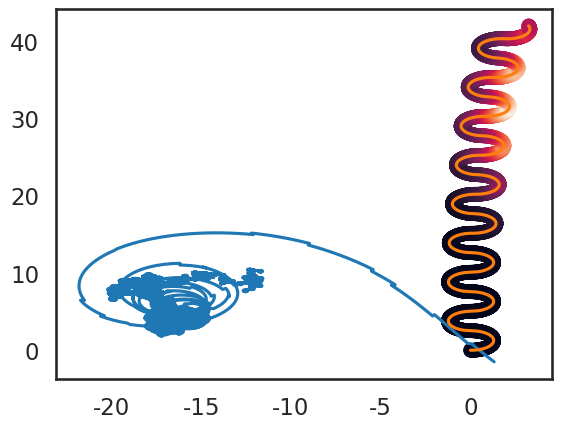
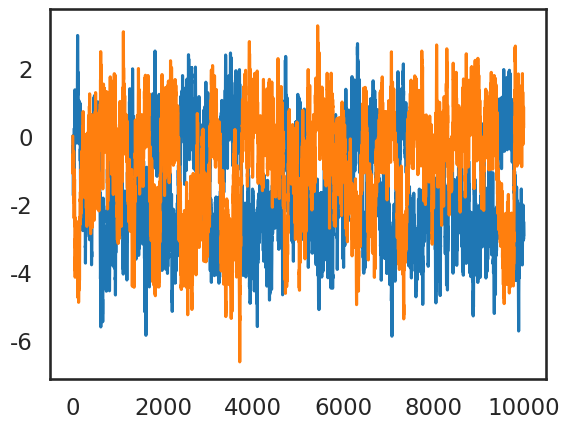
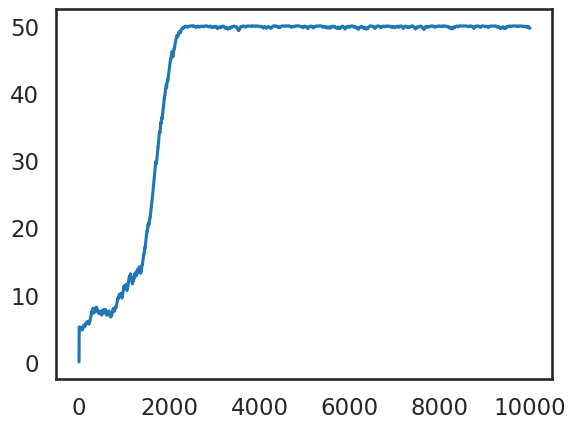
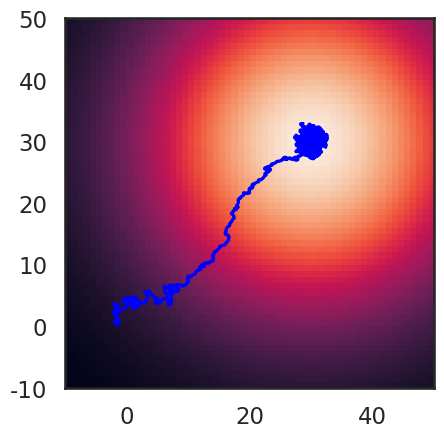
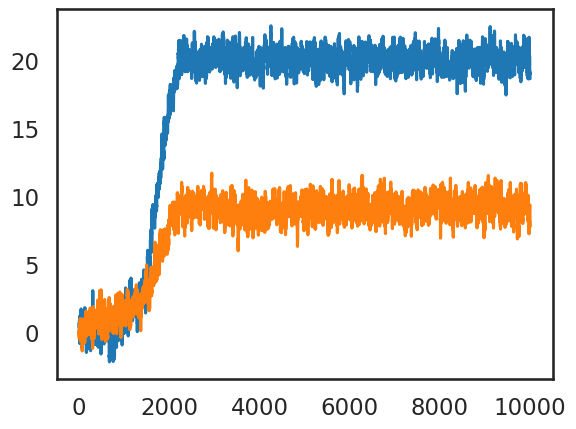
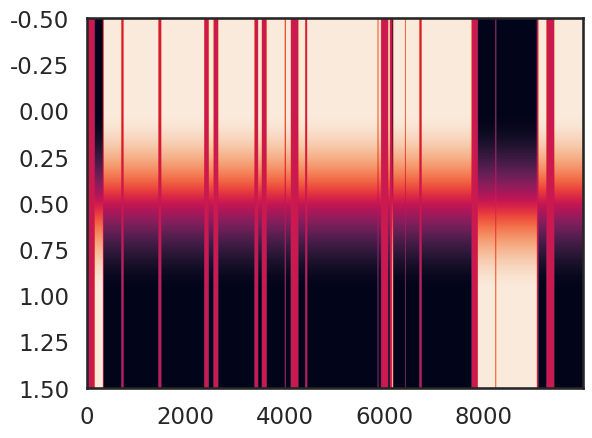
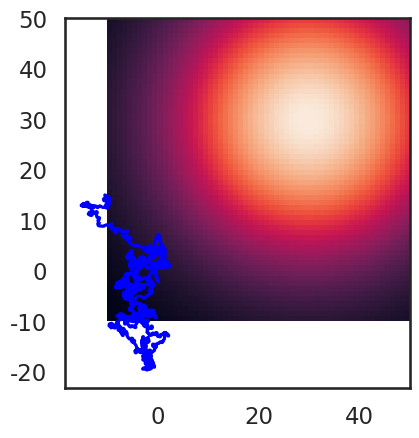
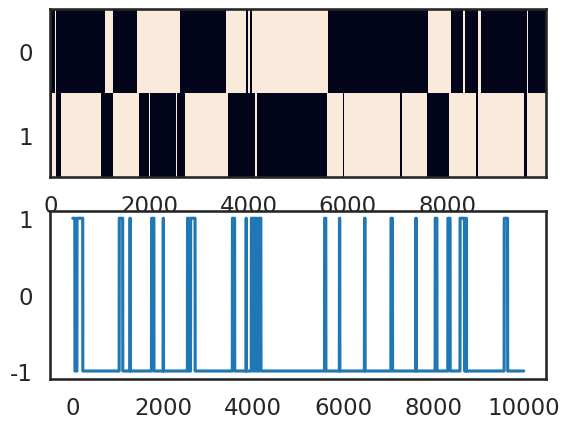
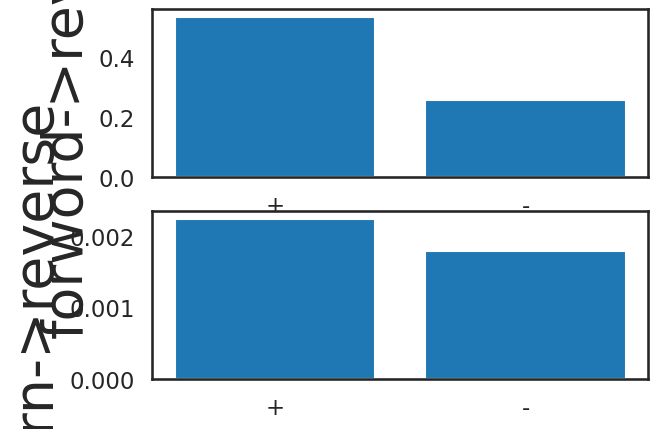

Python code for these plots, in order:
# -*- coding: utf-8 -*-
"""
Created on Sun Feb  9 18:18:31 2020

@author: kevin
"""
import numpy as np
import scipy as sp
import matplotlib.pyplot as plt
import math

import seaborn as sns
color_names = ["windows blue", "red", "amber", "faded green"]
colors = sns.xkcd_palette(color_names)
sns.set_style("white")
sns.set_context("talk")

# %% Appleby model
###############################################################################
# %% variables
tauI = 2
tauDV = 2
tauo = 2
vv = 0.22
dtheta = 10
tau0 = 4.2
a,b,c = 1,0.2,0.01
sigma = np.pi/6
gamma0 = 0.5
taus = 2
taub = 4

alpha_s = -0.02
alpha_p = 0.03
alpha_g = 0.1


# %% time and initialization
T = 10000  #in ms
dt = 1  #ms
lt = int(T/dt)
time = np.arange(0,lt*dt,dt)
Vs = np.zeros((6,lt))
#simple neural network connection (should play with this assumption)
W = np.array([[0, 0, +1, 0, 0, 0],
              [0, 0, -1, 0, 0, 0],
              [0, 0, 0, +1, +1, +1],
              [0, 0, 0, 0, 0, 0],
              [0, 0, 0, 0, 0, 0],
              [0, 0, 0, 0, 0, 0],
              ])
XY = np.zeros((2,lt))

# %% functions
def neural_dynamics(Vs,S,theta):
    """
    Euler updates of the simplified linear netowrk
    (should modify as matrix form with fliexible nonlinearity)
    """
    dV = np.zeros(len(Vs))
    Vs[0:1] = S
    dV[2] = dt/tauI*(Vs[0]*W[0,2] + Vs[1]*W[1,2])
    dV[3:4] = dt/tauDV*(Vs[2]*W[2,3:4])
    dV[5] = dt/tauo*(Vs[2]*W[2,5])
    return dV

def steering(Vs,alpha_s):
    """
    slow continuous steering angle change
    """
    tau_vd = tau0/2 + alpha_s*Vs[3:4]
    return tau_vd

def Pirouette(Vs,alpha_p):
    """
    Frequency of the random turning process
    """
    lambda_p = alpha_p/(a+np.exp(b*Vs[5])) + c
    return lambda_p

def turn_angle(Vs,alpha_g):
    """
    Biased turning angle after Pirouette
    """
    gammaB = gamma0 + alpha_g*Vs[5]
    gammaA = 1 - gammaB
    th = 0
    f_theta = gammaA/(np.pi*2) + gammaB/(np.sqrt(2*np.pi*sigma**2)) * np.exp(-(th-np.pi)/(2*sigma**2))
    #############################
    return f_theta

def environment(xy):
    """
    a simple Gaussian diffusion 2-D environement
    """
    M = 200   #max concentration
    sig2 = 100  #width of Gaussian
    target = np.array([30,30])   #target position
    NaCl = M*np.exp(-((xy[0]-target[0])**2+(xy[1]-target[1])**2)/sig2)
    return NaCl

def sensory(NaCl):
    """
    On-OFF response of ASE
    """
    baseline = 1
    S = 0
    if NaCl>=baseline:
        S = 60
    return S

def V_NaCl():
    """
    additional neurons response here~~
    """
    return

# %% iterations
Vs[:,0] = np.random.rand(Vs.shape[0])
XY[:,0] = np.random.randn(2)
for tt in range(lt-1):
    NaCl = environment(XY[:,0])
    S = sensory(NaCl)
    dV = neural_dynamics(Vs[:,tt],S,0)
    Vs[:,tt+1] = Vs[:,tt] + dV
    lambda_p = Pirouette(Vs[:,tt+1],alpha_p)
    if lambda_p>=np.random.rand():
        dth = turn_angle(Vs[:,tt+1],alpha_g)
    else:
        dth = steering(Vs[:,tt+1],alpha_s)
    XY[:,tt+1] = XY[:,tt] + vv*np.squeeze(np.array([np.cos(dth), np.sin(dth)]))

plt.figure()
plt.plot(XY[0,:],XY[1,:]) 
# %% steering with heading dynamics
def wrap2deg(dth):
    #sign = np.sign(theta)
    #rem = np.abs(np.mod(theta, 180))
    if dth > 180:
        dth = dth-360  #bounded by angle measurements
    if dth < -180:
        dth = dth+360
    return dth #sign*rem
deg2pi = np.pi/180

def sinusoid_path(vv,dtheta,dt,path_len,offset):
    xys = np.zeros((2,path_len))
    ths = np.zeros(path_len)
    phase = np.zeros(path_len)
    C = np.zeros(path_len)
    for tt in range(path_len-1):
        xys[:,tt+1] = xys[:,tt] + dt*(np.array([vv*np.cos(ths[tt]*deg2pi), vv*np.sin(ths[tt]*deg2pi)]))
        ths[tt+1] = wrap2deg( ths[tt] + dt*(dtheta*np.sign(np.sin(2*np.pi*(dtheta/360)*tt*dt)+offset)) )
        phase[tt+1] = np.sign(np.sin(2*np.pi*(dtheta/360)*tt*dt+offset))
        C[tt+1] = environment(xys[:,tt+1])  ##this can be feedback to the phase offset!
        # * np.sign(np.sin(ths[tt]))
    return xys, ths, phase, C

xys, ths, phase, C = sinusoid_path(vv,dtheta,0.1,3000,-0.0)
plt.plot(xys[0,:], xys[1,:])
plt.scatter(xys[0,:],xys[1,:],c=C)

# %% plotting tracks
xys, ths, phase, C = sinusoid_path(vv,dtheta,0.1,2000,0)

# %%
###############################################################################
# %% Effective model
###############################################################################
# %%
#simple switch
def sigmoid(x,w,t):
    ss = 1/(1+np.exp(-w*x-t))
    return ss
J = np.array([[0.1,-.5],[-.5,0.1]])*10
dt = 0.1
T = 1000
lt = int(T/dt)
Vs = np.zeros((2,lt))
tau = 1
Is = np.random.randn(lt)*1
for tt in range(lt-1):
    Vs[:,tt+1] = Vs[:,tt] + dt/tau*( -Vs[:,tt] + Is[tt] + J @ sigmoid(Vs[:,tt],1,0) ) \
    + np.random.randn(2)*np.sqrt(dt)*1.

#local stability
tt = np.matrix.trace(J)
aa = np.linalg.det(J)
lambs = 0.5*(tt+np.sqrt(tt**2-4*aa))

plt.figure()
plt.plot(Vs.T)

# %%
#functions
def environment(xx,yy):
    """
    a simple Gaussian diffusion 2-D environement
    """
    M = 50   #max concentration
    sig2 = 20  #width of Gaussian
    target = np.array([30,30])   #target position
    NaCl = M*np.exp(-((xx-target[0])**2+(yy-target[1])**2)/2/sig2**2)
    return NaCl+np.random.randn()*0.

def steering(vv,alpha_s,dcp,K):
    """
    slow continuous steering angle change
    """
    dth_s = alpha_s*dcp*np.abs(vv) + np.random.randn()*K
    return dth_s

def Pirouette(vv,alpha_p,lamb0):
    """
    Frequency of the random turning process
    """
    lambda_p = lamb0 + alpha_p*vv
    lambda_p = min(1,max(lambda_p,0))
    th = -0
#    lambda_p = 0.023/(1+np.exp(alpha_p*(vv-th))) + lamb0
    return lambda_p

def turn_angle(vv,alpha_g,gamma0):
    """
    Biased turning angle after Pirouette
    """
    gammaB = gamma0 + alpha_g*vv
    gammaA = np.max(1 - gammaB,0)
    dth_b = gammaA*(np.random.rand()*2*np.pi-np.pi) + gammaB*(sigma*np.random.randn()-np.pi) #opposite direction
    #f_theta = gammaA/(np.pi*2) + gammaB/(np.sqrt(2*np.pi*sigma**2)) * np.exp(-(th-np.pi)/(2*sigma**2))
    return dth_b

def dc_measure(dxy,xx,yy):
    """
    perpendicular concentration measure
    """
    perp_dir = np.array([-dxy[1], dxy[0]])  #perpdendicular direction
    perp_dir = perp_dir/np.linalg.norm(perp_dir)*1 #unit norm vector
    perp_dC = environment(xx+perp_dir[0], yy+perp_dir[1]) - environment(xx-perp_dir[0], yy-perp_dir[1])
    return perp_dC

def ang2dis(x,y,th):
    e1 = np.array([1,0])
    vec = np.array([x,y])
    theta = math.acos(np.clip(np.dot(vec,e1)/np.linalg.norm(vec)/np.linalg.norm(e1), -1, 1)) #current orienation relative to (1,0)
    v = vv + vs*np.random.randn()
    dd = np.array([v*np.sin(th), v*np.cos(th)])  #displacement
    c, s = np.cos(theta), np.sin(theta)
    R = np.array(((c,s), (-s, c)))  #rotation matrix, changing coordinates
    dxy = np.dot(R,dd)
    return dxy

# %% 
#with behavior
Vs = np.zeros((2,lt))
Cs = np.zeros(lt)
ths = np.zeros(lt)
prt = np.zeros(lt)
XY = np.random.randn(2,lt)
proj = np.array([.5,.2])*1
lamb0 = 0.05
gamma0 = 0.5
alpha_p, alpha_s, alpha_g = -.0005, -.02, 0.0001
dxy = np.random.randn(2)
vv,vs = 0.55,0.05
K = np.pi/6
J = np.array([[.1,-5.],[-1,.1]])*1
for tt in range(lt-1):
    ###neural dynamics
    Vs[:,tt+1] = Vs[:,tt] + dt/tau*( -Vs[:,tt] + proj*Cs[tt] + J @ sigmoid(Vs[:,tt],1,0) ) \
    + np.random.randn(2)*np.sqrt(dt)*1
    ###behavior
    lambda_p = Pirouette(Vs[0,tt+1],alpha_p,lamb0)  #Pirouette #Cs[tt]
    if lambda_p>=np.random.rand():
        dth = turn_angle(Vs[0,tt+1],alpha_g,gamma0)  #bias
    else:
        dcp = dc_measure(dxy,XY[0,tt],XY[1,tt])
        dth = steering(Vs[1,tt+1],alpha_s,dcp,K)  #weathervaning #Vs[1,tt+1]
    ths[tt+1] = ths[tt]+dth
    ###environment
    #dxy = np.squeeze(np.array([np.cos(dth), np.sin(dth)]))
    dxy = ang2dis(XY[0,tt],XY[1,tt],ths[tt+1])
    XY[:,tt+1] = XY[:,tt] + dxy*dt
    Cs[tt+1] = environment(XY[0,tt+1],XY[1,tt+1])
    prt[tt+1] = dth
    
# %%
plt.figure()
plt.plot(Cs)
plt.figure()
y, x = np.meshgrid(np.linspace(-10, 50, 60), np.linspace(-10, 50, 60))
plt.imshow(environment(x,y),origin='lower',extent = [-10,50,-10,50])
plt.plot(XY[0,:],XY[1,:],'blue')
plt.figure()
plt.plot(Vs.T)

# %%
###############################################################################
# %% Even simplar stochastic model
###############################################################################
# %% functions
def Current(h,J,s):
    theta = h + J @ s
    return theta

def Transition(si,thetai,beta):
    P = np.exp(-si*thetai*beta)/(2*np.cosh(thetai*beta))
    rand = np.random.rand()
    if P>rand:
        s_ = -si.copy()
    elif P<=rand:
        s_ = si.copy()
    return s_

def Kinetic_Ising(X,Phi,S,J,kbT):
    beta = 1/kbT
    N = len(S)
    Ht = X*Phi
    Theta = Current(Ht, J, S)
    S_ = np.zeros(N)
    for ss in range(N):
        S_[ss] = Transition(S[ss],Theta[ss],beta)
    #for tt in range(0,T-1):
    return S_

# %% dynamics
N = 2
J = np.random.randn(N,N)*0.05
J = np.array([[0.2,-3.],[-3.,.8]])*.1
#J = np.array([[0.1,-2.],[-2.,0.1]])*0.1
h = np.random.randn(N)
kbT = .1
T = 10000
X = np.random.randn(N,T)
Phi = np.random.randn(N)*0.01
S = np.random.randint(0,2,size=(N,T))
S[S==0] = -1
for tt in range(T-1):
    S[:,tt+1] = Kinetic_Ising(X[:,tt],Phi,S[:,tt],J,kbT)
plt.figure()
plt.imshow(S,aspect='auto')

# %% for chemotaxis
lamb0 = 0.005
gamma0 = 0.03
alpha_p, alpha_s, alpha_g = -.00005, -.01, 0.0001
Cs = np.zeros(T)
ths = np.zeros(T)
XY = np.random.randn(2,T)
dxy = np.random.randn(2)
for tt in range(T-1):
    ###neural dynamics
    proj = Cs[tt]*Phi
    S[:,tt+1] = Kinetic_Ising(proj,Phi,S[:,tt],J,kbT)
    ###behavior
    if sum(S[:,tt+1]==[1,-1])==2:  #first anti-phase
    #np.prod(S[:,tt+1])>0: #same state... change this~~~~~~~~~~~~~~~~~~~~~~~~~~~~~~~~
        lambda_p = Pirouette(proj[0],alpha_p,lamb0)  #Pirouette #Cs[tt]
        if lambda_p>=np.random.rand():
            dth = turn_angle(proj[0],alpha_g,gamma0)  #bias
        else:
            dcp = dc_measure(dxy,XY[0,tt],XY[1,tt])
            dth = steering(proj[1],alpha_s,dcp,K)  #weathervaning #Vs[1,tt+1]
    elif sum(S[:,tt+1]==[-1,1])==2:  #second anti-phase
        lambda_p = Pirouette(proj[0],alpha_p*.1,lamb0)  #Pirouette #Cs[tt]
        if lambda_p>=np.random.rand():
            dth = turn_angle(proj[0],alpha_g,gamma0)  #bias
        else:
            dcp = dc_measure(dxy,XY[0,tt],XY[1,tt])
            dth = steering(proj[1],alpha_s*10.,dcp,K)  #weathervaning #Vs[1,tt+1]
    else:  #the other two rare states
        dth = (np.random.randn()*np.pi - np.pi)*1
        #(np.random.rand()*2*np.pi - np.pi)*0.1
        
    if dth < -np.pi:
        dth = dth + np.pi*2
            
    ###environment
    ths[tt+1] = ths[tt]+dth
    dxy = ang2dis(XY[0,tt],XY[1,tt],ths[tt+1])
    XY[:,tt+1] = XY[:,tt] + dxy*dt
    Cs[tt+1] = environment(XY[0,tt+1],XY[1,tt+1])

# %%
plt.figure()
y, x = np.meshgrid(np.linspace(-10, 50, 60), np.linspace(-10, 50, 60))
plt.imshow(environment(x,y),origin='lower',extent = [-10,50,-10,50])
plt.plot(XY[0,:],XY[1,:],'blue')
plt.figure()
plt.subplot(211)
plt.imshow(S,aspect='auto',interpolation='None')
plt.subplot(212)
plt.plot(np.prod(S,axis=0))

# %%
###############################################################################
# %% contextual setup
#J = np.random.randn(2,2)
J = np.array([[-.5,-1],[-.5,-1]])

ss = np.array([[1,1],[1,-1],[-1,1],[-1,-1]])
beta = 1
Ps = np.zeros((4,4))  #i to j states
Ps_d = np.zeros((4,4))  #when there is input
inp = np.array([1,-1])  #input sign
for ii in range(4):
    for jj in range(4):
        theta = 0 + J @ ss[ii,:]
        thetai = inp + J @ ss[ii,:]
        Ps[ii,jj] = np.prod(np.exp(-ss[jj,:]*theta*beta)/(2*np.cosh(theta*beta)))
        Ps_d[ii,jj] = np.prod(np.exp((-ss[jj,:]*thetai)*beta)/(2*np.cosh(thetai*beta)))

# %%
plt.figure()
#plt.imshow(Ps)
Pf2r = Ps[0,3]
Pt2r = Ps[1,3]
Pf2r_d = Ps_d[0,3]
Pt2r_d = Ps_d[1,3]
plt.subplot(211)
plt.bar([0,1], [Pt2r, Pt2r_d])
plt.xticks([0,1],['+','-'])
plt.ylabel('forword->reverse',fontsize=40)
#plt.ylim([0,1])
plt.subplot(212)
plt.bar([0,1], [Pf2r, Pf2r_d])
plt.xticks([0,1],['+','-'])
#plt.ylim([0,1])
plt.ylabel('turn->reverse',fontsize=40)
